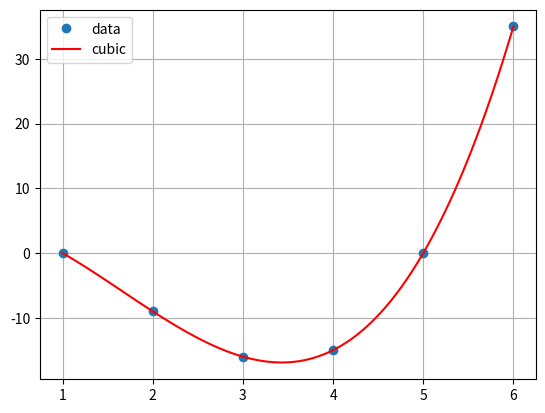

Source code (Python):
import numpy as np
from matplotlib import pyplot as plt
from scipy.interpolate import interp1d

x = [1, 2, 3, 4, 5, 6]  # x-координаты из таблицы
y = [0, -9, -16, -15, 0, 35]  # y-координаты из таблицы

f = interp1d(x, y, kind='cubic')  # считаем кубический сплайм
x = np.array(x)  # переводим список в nparray для дальнейших расчетов
y = np.array(y)
xnew = np.linspace(np.min(x), np.max(x), 100)  # создаем 100 новых случайных точек от 1 до 6
plt.plot(x, y, 'o', xnew, f(xnew), 'r')  # по имеющимся точкам х находим у и рисуем график
plt.legend(['data', 'cubic'], loc='best')  # оставляем комментарии к графику
plt.grid(True)  # включаем сетку на графике
plt.show()  # показываем график
